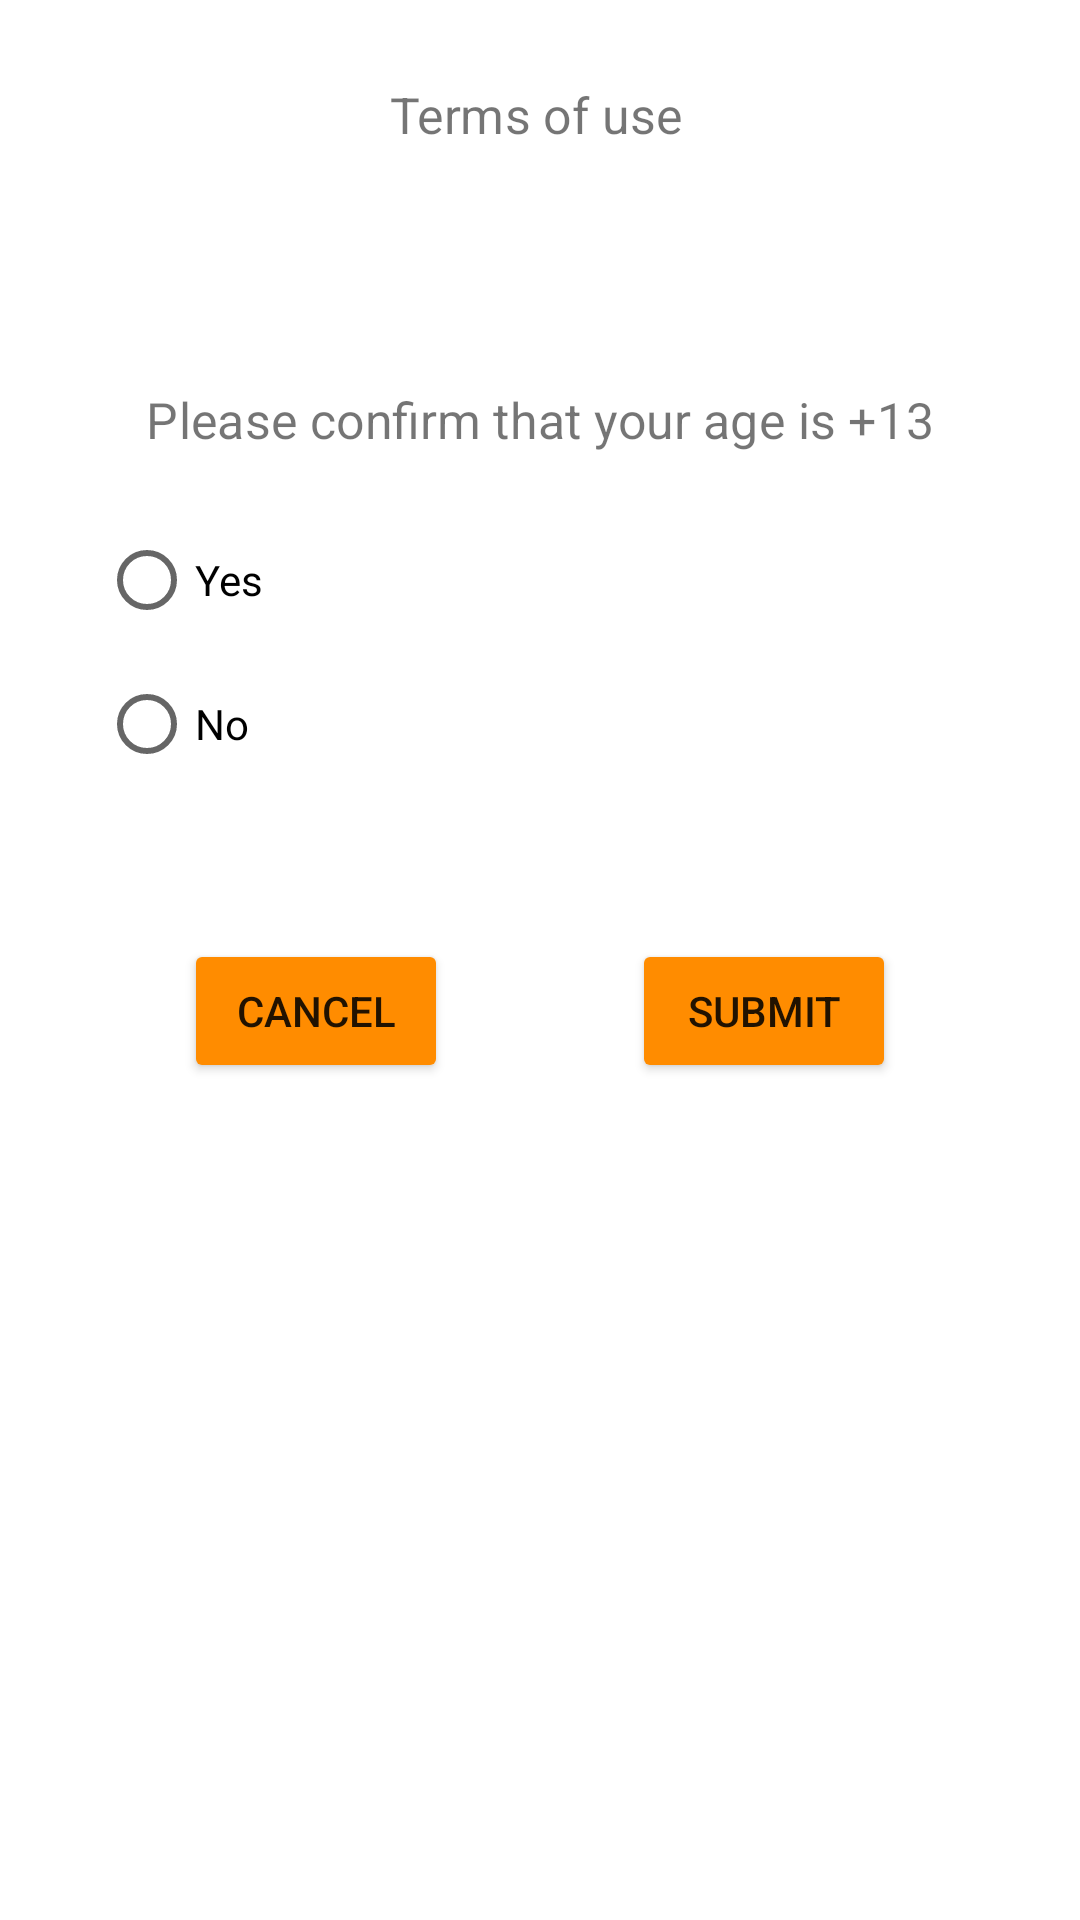

Write the Android layout XML for this screen, with the resource values it uses.
<!-- AndroidManifest.xml: application theme Theme.2DumbbellsGym -->
<!-- res/layout/terms_of_use_fragment.xml -->
<?xml version="1.0" encoding="utf-8"?>
<androidx.constraintlayout.widget.ConstraintLayout xmlns:android="http://schemas.android.com/apk/res/android"
    xmlns:app="http://schemas.android.com/apk/res-auto"
    xmlns:tools="http://schemas.android.com/tools"
    android:layout_width="match_parent"
    android:layout_height="match_parent">

    <TextView
        android:id="@+id/TOUtitle"
        android:layout_width="wrap_content"
        android:layout_height="wrap_content"
        android:scaleX="1.2"
        android:scaleY="1.2"
        android:text="Please confirm that your age is +13"
        app:layout_constraintBottom_toBottomOf="parent"
        app:layout_constraintEnd_toEndOf="parent"
        app:layout_constraintStart_toStartOf="parent"
        app:layout_constraintTop_toTopOf="parent"
        app:layout_constraintVertical_bias="0.21" />

    <RadioGroup
        android:id="@+id/RGchoices"
        android:layout_width="292dp"
        android:layout_height="97dp"
        android:layout_marginTop="20dp"
        app:layout_constraintEnd_toEndOf="parent"
        app:layout_constraintHorizontal_bias="0.487"
        app:layout_constraintStart_toStartOf="parent"
        app:layout_constraintTop_toBottomOf="@+id/TOUtitle">

        <RadioButton
            android:id="@+id/yes"
            android:layout_width="match_parent"
            android:layout_height="wrap_content"
            android:scaleX="1"
            android:text="Yes" />

        <RadioButton
            android:id="@+id/no"
            android:layout_width="match_parent"
            android:layout_height="wrap_content"
            android:text="No" />
    </RadioGroup>

    <Button
        android:id="@+id/cancelB"
        android:layout_width="wrap_content"
        android:layout_height="wrap_content"
        android:backgroundTint="#FF8C00"
        android:text="Cancel"
        app:layout_constraintBottom_toBottomOf="parent"
        app:layout_constraintEnd_toStartOf="@+id/submitB"
        app:layout_constraintHorizontal_bias="0.5"
        app:layout_constraintStart_toStartOf="parent"
        app:layout_constraintTop_toBottomOf="@+id/RGchoices"
        app:layout_constraintVertical_bias="0.143" />

    <Button
        android:id="@+id/submitB"
        android:layout_width="wrap_content"
        android:layout_height="wrap_content"
        android:backgroundTint="#FF8C00"
        android:text="Submit"
        app:layout_constraintBottom_toBottomOf="parent"
        app:layout_constraintEnd_toEndOf="parent"
        app:layout_constraintHorizontal_bias="0.5"
        app:layout_constraintStart_toEndOf="@+id/cancelB"
        app:layout_constraintTop_toBottomOf="@+id/RGchoices"
        app:layout_constraintVertical_bias="0.143" />

    <TextView
        android:id="@+id/textView2"
        android:layout_width="wrap_content"
        android:layout_height="wrap_content"
        android:scaleX="1.2"
        android:scaleY="1.2"
        android:text="Terms of use"
        app:layout_constraintBottom_toBottomOf="parent"
        app:layout_constraintEnd_toEndOf="parent"
        app:layout_constraintHorizontal_bias="0.495"
        app:layout_constraintStart_toStartOf="parent"
        app:layout_constraintTop_toTopOf="parent"
        app:layout_constraintVertical_bias="0.046" />

</androidx.constraintlayout.widget.ConstraintLayout>
<!-- resources referenced by this layout -->
<resources>
  <style name="Theme.2DumbbellsGym" parent="Theme.MaterialComponents.DayNight.DarkActionBar">
          
          <item name="colorPrimary">@color/purple_500</item>
          <item name="colorPrimaryVariant">@color/purple_700</item>
          <item name="colorOnPrimary">@color/white</item>
          
          <item name="colorSecondary">@color/teal_200</item>
          <item name="colorSecondaryVariant">@color/teal_700</item>
          <item name="colorOnSecondary">@color/black</item>
          
          <item name="android:statusBarColor" tools:targetApi="l">?attr/colorPrimaryVariant</item>
          
      </style>
  <!-- not gathered from this repository: default colours our renderer supplied (Android Studio template values) -->
  <color name="purple_500">#FF6200EE</color>
  <color name="purple_700">#FF3700B3</color>
  <color name="teal_200">#FF03DAC5</color>
  <color name="teal_700">#FF018786</color>
  <color name="black">#FF000000</color>
  <color name="white">#FFFFFFFF</color>
</resources>
